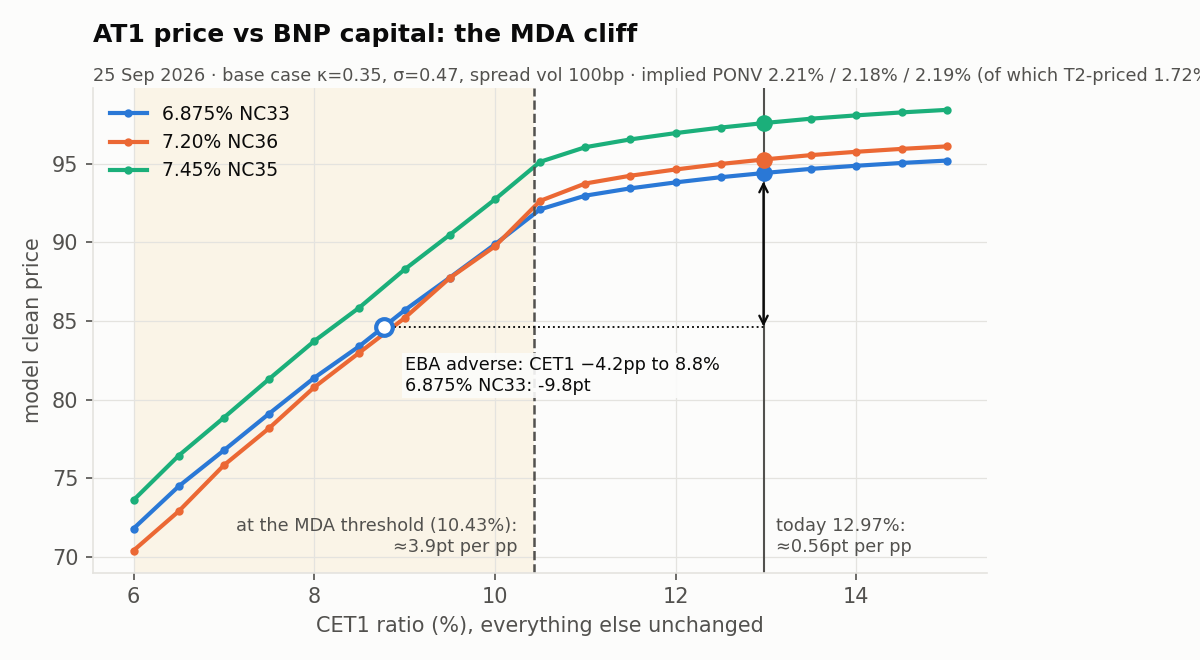

Values plotted in this chart, from the file beside it:
isin, cet1, clean
US05602XQR25, 6.0, 71.81
US05602XQR25, 6.5, 74.5
US05602XQR25, 7.0, 76.78
US05602XQR25, 7.5, 79.11
US05602XQR25, 8.0, 81.39
US05602XQR25, 8.5, 83.4
US05602XQR25, 9.0, 85.68
US05602XQR25, 9.5, 87.75
US05602XQR25, 10.0, 89.87
US05602XQR25, 10.5, 92.09
US05602XQR25, 11.0, 92.96
US05602XQR25, 11.5, 93.42
US05602XQR25, 12.0, 93.8
US05602XQR25, 12.5, 94.13
US05602XQR25, 13.0, 94.41
US05602XQR25, 13.5, 94.66
US05602XQR25, 14.0, 94.86
US05602XQR25, 14.5, 95.04
US05602XQR25, 15.0, 95.19
US05602XQS08, 6.0, 70.42
US05602XQS08, 6.5, 72.91
US05602XQS08, 7.0, 75.84
US05602XQS08, 7.5, 78.19
US05602XQS08, 8.0, 80.79
US05602XQS08, 8.5, 82.99
US05602XQS08, 9.0, 85.19
US05602XQS08, 9.5, 87.73
US05602XQS08, 10.0, 89.74
US05602XQS08, 10.5, 92.63
US05602XQS08, 11.0, 93.73
US05602XQS08, 11.5, 94.23
US05602XQS08, 12.0, 94.62
US05602XQS08, 12.5, 94.97
US05602XQS08, 13.0, 95.27
US05602XQS08, 13.5, 95.54
US05602XQS08, 14.0, 95.75
US05602XQS08, 14.5, 95.93
US05602XQS08, 15.0, 96.09
US05602XQQ42, 6.0, 73.62
US05602XQQ42, 6.5, 76.45
US05602XQQ42, 7.0, 78.86
US05602XQQ42, 7.5, 81.31
US05602XQQ42, 8.0, 83.72
US05602XQQ42, 8.5, 85.86
US05602XQQ42, 9.0, 88.27
US05602XQQ42, 9.5, 90.47
US05602XQQ42, 10.0, 92.72
US05602XQQ42, 10.5, 95.11
US05602XQQ42, 11.0, 96.04
US05602XQQ42, 11.5, 96.53
US05602XQQ42, 12.0, 96.93
US05602XQQ42, 12.5, 97.29
US05602XQQ42, 13.0, 97.58
US05602XQQ42, 13.5, 97.85
US05602XQQ42, 14.0, 98.06
US05602XQQ42, 14.5, 98.25
US05602XQQ42, 15.0, 98.41
